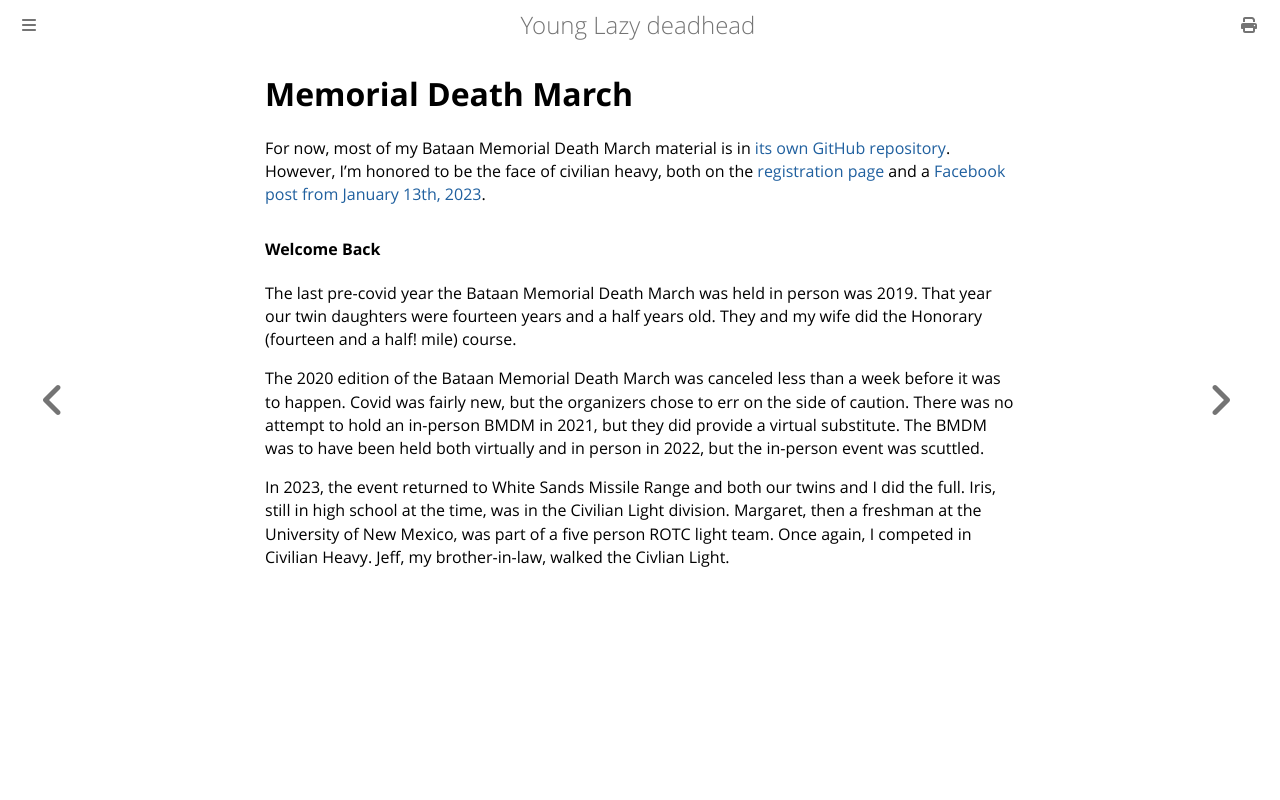

repository: ctm/yld · page: bataan/memorial-death-march.html · generator: mdbook

# Memorial Death March

For now, most of my Bataan Memorial Death March material is in [its
own GitHub
repository](https://github.com/ctm/Bataan-Memorial-Death-March#bataan-memorial-death-march-training). However,
I'm honored to be the face of civilian heavy, both on the
[registration
page](https://bataanmarch.com/register/civilian-individual/) and a
[Facebook post from January
13th, 2023](https://www.facebook.com/BataanMemorialDeathMarch/photos/a.796638007052611/5611252238924473/).

#### Welcome Back

The last pre-covid year the Bataan Memorial Death March was held in
person was 2019.  That year our twin daughters were fourteen years and
a half years old. They and my wife did the Honorary (fourteen and a
half! mile) course.

The 2020 edition of the Bataan Memorial Death March was canceled less
than a week before it was to happen.  Covid was fairly new, but the
organizers chose to err on the side of caution.  There was no attempt
to hold an in-person BMDM in 2021, but they did provide a virtual
substitute.  The BMDM was to have been held both virtually and in
person in 2022, but the in-person event was scuttled.

In 2023, the event returned to White Sands Missile Range and both our
twins and I did the full. Iris, still in high school at the time, was
in the Civilian Light division. Margaret, then a freshman at the
University of New Mexico, was part of a five person ROTC light team.
Once again, I competed in Civilian Heavy. Jeff, my brother-in-law,
walked the Civlian Light.
